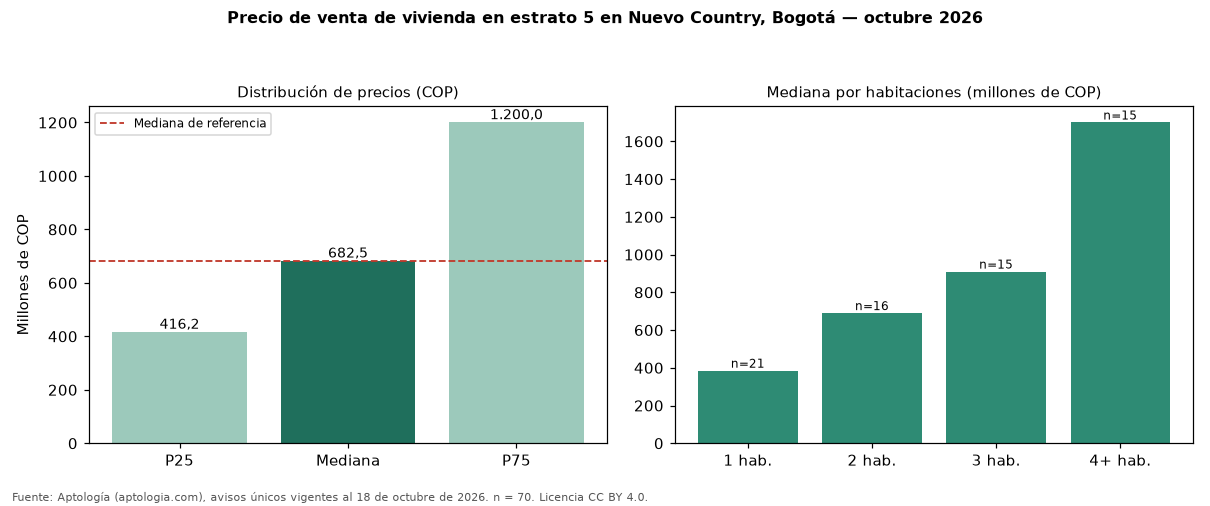

The table this chart was drawn from, first rows:
seccion, metrica, valor_cop, n
precio, p25, 416250000, 70
precio, mediana, 682500000, 70
precio, p75, 1200000000, 70
cop_por_m2, p25, 6512385, 70
cop_por_m2, mediana, 8889096, 70
cop_por_m2, p75, 11057927, 70
area, area_mediana_m2, 80.2, 70
habitaciones, 1, 385000000, 21
habitaciones, 2, 690000000, 16
habitaciones, 3, 910000000, 15
habitaciones, 4+, 1700000000, 15
administracion, mediana, 610000, 54
estrato, moda, 5, 
parqueadero, porcentaje_con_parqueadero, 77.1, 70
referencia, mediana_referencia, 682500000, 84
referencia, mediana_cop_por_m2_referencia, 8846154, 84
